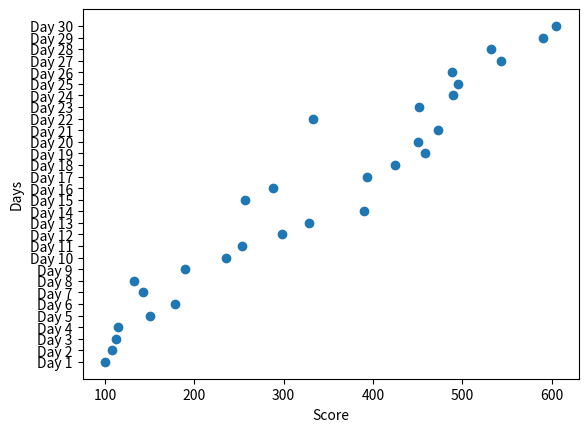

The script that saved this image:
import numpy as np
import matplotlib.pyplot as plt
from collections import OrderedDict


scores = {"Day 1": 100, "Day 2": 108, "Day 3":112, "Day 4":115, "Day 5":150,
          "Day 6":178, "Day 7": 143, "Day 8": 132, "Day 9":190, "Day 10": 235,
          "Day 11":253, "Day 12": 298, "Day 13": 328, "Day 14":390, "Day 15": 257,
          "Day 16":288, "Day 17": 393, "Day 18": 425, "Day 19":458, "Day 20": 450,
          "Day 21":473, "Day 22": 333, "Day 23": 452, "Day 24":490, "Day 25": 495,
          "Day 26":488, "Day 27": 543, "Day 28": 532, "Day 29":590, "Day 30": 605}
scores = OrderedDict(scores)
Days , Scores = list(scores.keys()), list(scores.values())
#print(Scores)
plt.scatter(Scores,Days)
plt.xlabel("Score")
plt.ylabel("Days")

print("Minimum =",min(Scores),"on",Days[Scores.index(min(Scores))])
print("Maximum =",max(Scores),"on",Days[Scores.index(max(Scores))])
print("Mean = ",np.average(Scores))
print("Median = ",np.median(Scores))
plt.show()
